Run: headless pygame with SDL's dummy video driver; simulated clock (each Clock.tick advances the game by its frame time, no real sleeping); random seed 0; keys injected as events and as key.get_pressed() state; no mouse input.
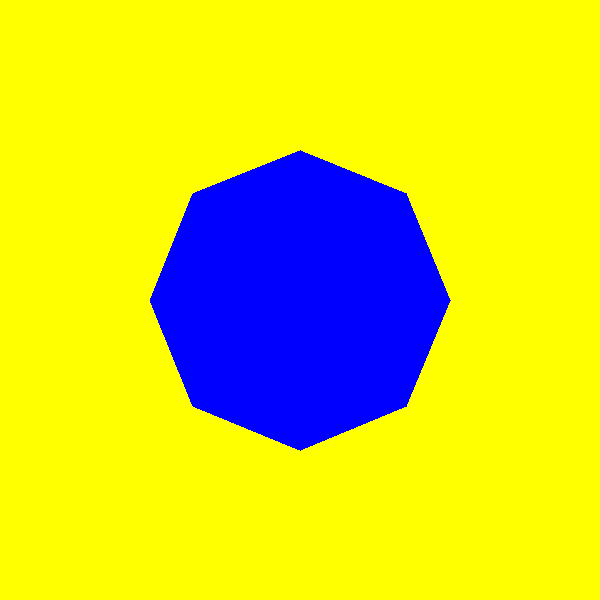
Frame 1 of 4 · flips 1–60 · no input
Frame 2 of 4 · flips 61–180 · tapped SPACE, RETURN · held RIGHT (→), D · screen unchanged from frame 1, image omitted
Frame 3 of 4 · flips 181–300 · held DOWN (↓), S · screen unchanged from frame 2, image omitted
Frame 4 of 4 · flips 301–420 · held LEFT (←), A, UP (↑), W · screen unchanged from frame 3, image omitted

The pygame program that drew these frames:

import pygame
import math

# Inicjalizacja pygame
pygame.init()

# Ustawienia ekranu
WIDTH, HEIGHT = 600, 600
screen = pygame.display.set_mode((WIDTH, HEIGHT))
pygame.display.set_caption("Transformacje ośmiokąta")

# Kolory
YELLOW = (255, 255, 0)
BLUE = (0, 0, 255)

# Tworzenie ośmiokąta
cx, cy = WIDTH // 2, HEIGHT // 2  # Środek ekranu
radius = 150


def get_octagon(cx, cy, radius):
    angles = [2 * math.pi * i / 8 for i in range(8)]
    return [(cx + radius * math.cos(a), cy + radius * math.sin(a)) for a in angles]


octagon = get_octagon(cx, cy, radius)

# Parametry transformacji
scale_x, scale_y = 1.0, 1.0
rotation_angle = 0
shear_x, shear_y = 0, 0
reflect_x, reflect_y = False, False
attach_top = False
attach_right = False

running = True
while running:
    screen.fill(YELLOW)
    transformed_octagon = []
    for x, y in octagon:
        x = cx + (x - cx) * scale_x
        y = cy + (y - cy) * scale_y
        x_new = cx + (x - cx) * math.cos(rotation_angle) - (y - cy) * math.sin(rotation_angle) + shear_x * (y - cy)
        y_new = cy + (x - cx) * math.sin(rotation_angle) + (y - cy) * math.cos(rotation_angle) + shear_y * (x - cx)

        # Odbicie
        if reflect_x:
            x_new = WIDTH - x_new
        if reflect_y:
            y_new = HEIGHT - y_new

        # Przeniesienie na górę
        if attach_top:
            y_new -= cy - 50  # Przesuwa figurę wyżej, ale zostawia ją widoczną

        # Przeniesienie na prawą krawędź
        if attach_right:
            x_new += WIDTH // 2 - radius  # Przesuwa figurę w prawo, ale zostawia widoczną

        transformed_octagon.append((x_new, y_new))

    pygame.draw.polygon(screen, BLUE, transformed_octagon, 0)
    pygame.display.flip()

    for event in pygame.event.get():
        if event.type == pygame.QUIT:
            running = False
        elif event.type == pygame.KEYDOWN:
            if event.key == pygame.K_1:
                scale_x *= 1.2
                scale_y *= 1.2
            elif event.key == pygame.K_2:
                rotation_angle += math.radians(15)
            elif event.key == pygame.K_3:
                scale_x, scale_y = scale_y, scale_x
            elif event.key == pygame.K_4:
                shear_x = 0.5
            elif event.key == pygame.K_5:
                scale_y = 0.7  # Zmniejszone spłaszczenie, żeby figura była widoczna
                attach_top = True  # Przesunięcie figury w górę
            elif event.key == pygame.K_6:
                rotation_angle = math.radians(90)
                shear_x = 0.5
            elif event.key == pygame.K_7:
                scale_x, scale_y = scale_y, scale_x
                rotation_angle = math.radians(180)
            elif event.key == pygame.K_8:
                shear_x, shear_y = 0.5, 0.5
                reflect_x = True
            elif event.key == pygame.K_9:
                rotation_angle = math.radians(180)
                shear_x = 0.5
                attach_right = True  # Przesunięcie figury na prawą krawędź
            elif event.key == pygame.K_0:
                scale_x, scale_y = 1.0, 1.0
                rotation_angle = 0
                shear_x, shear_y = 0, 0
                reflect_x, reflect_y = False, False
                attach_top = False
                attach_right = False

pygame.quit()
